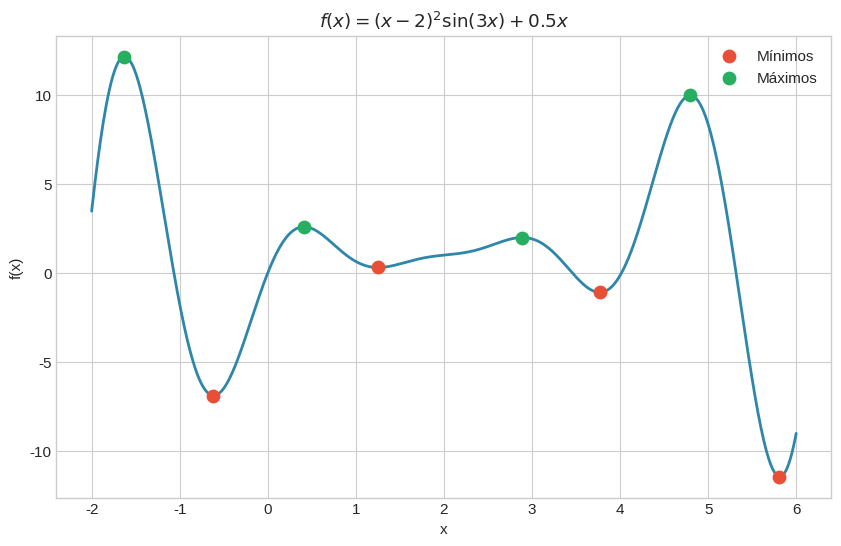
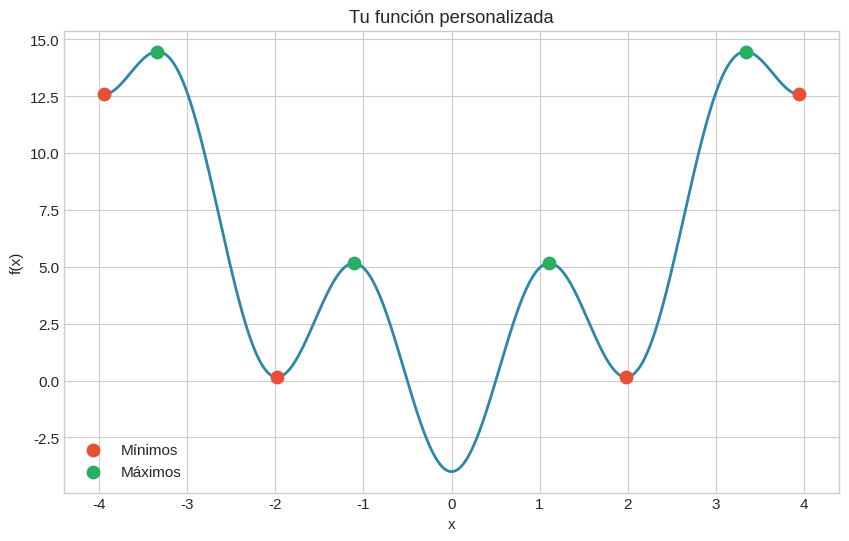
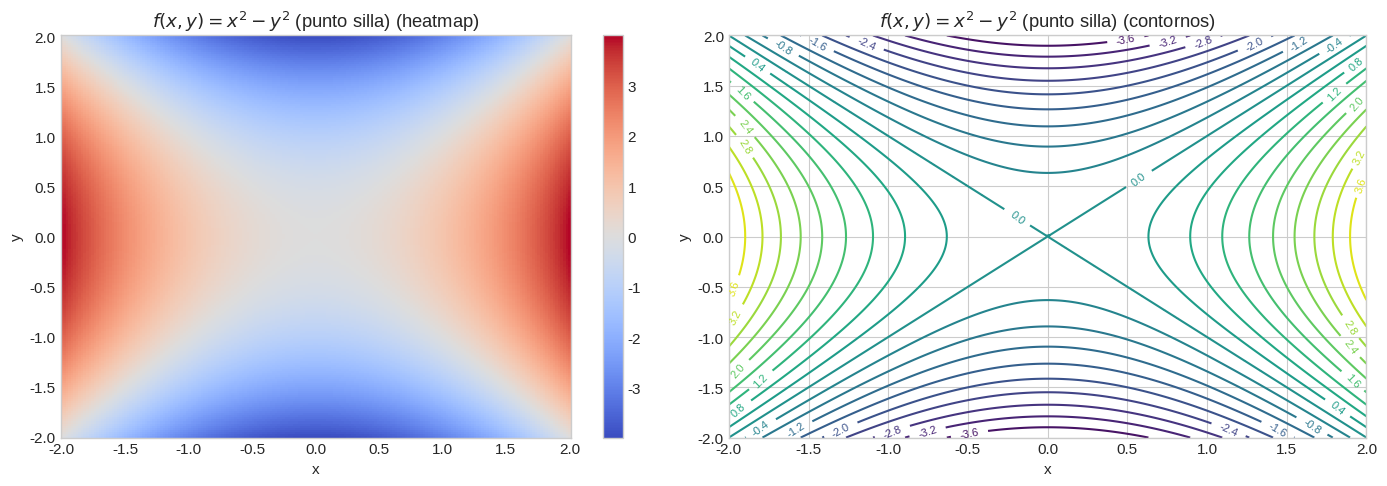
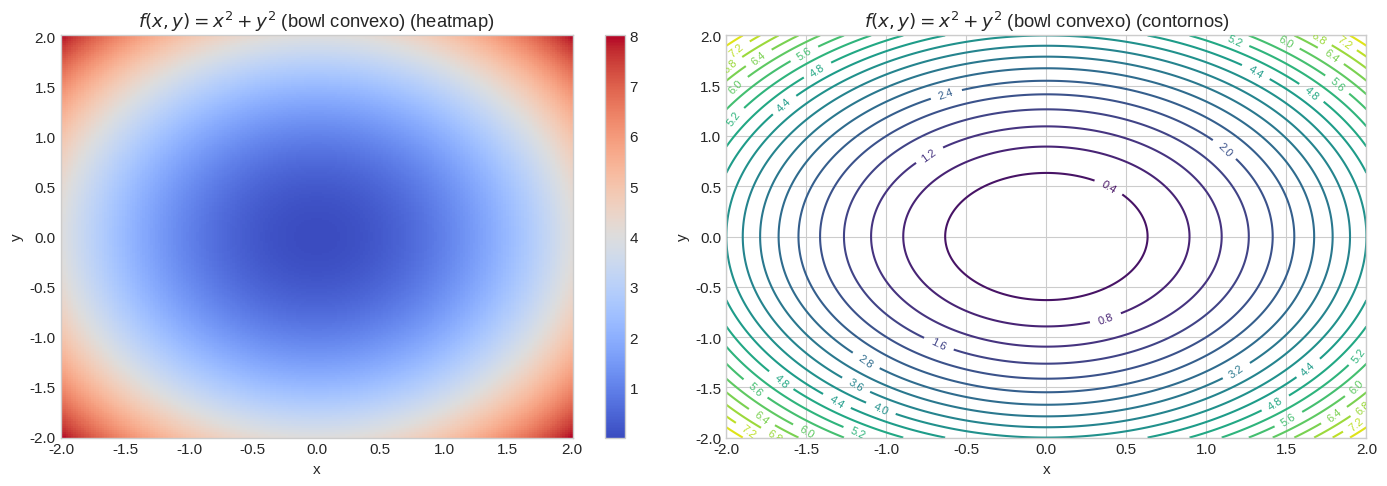
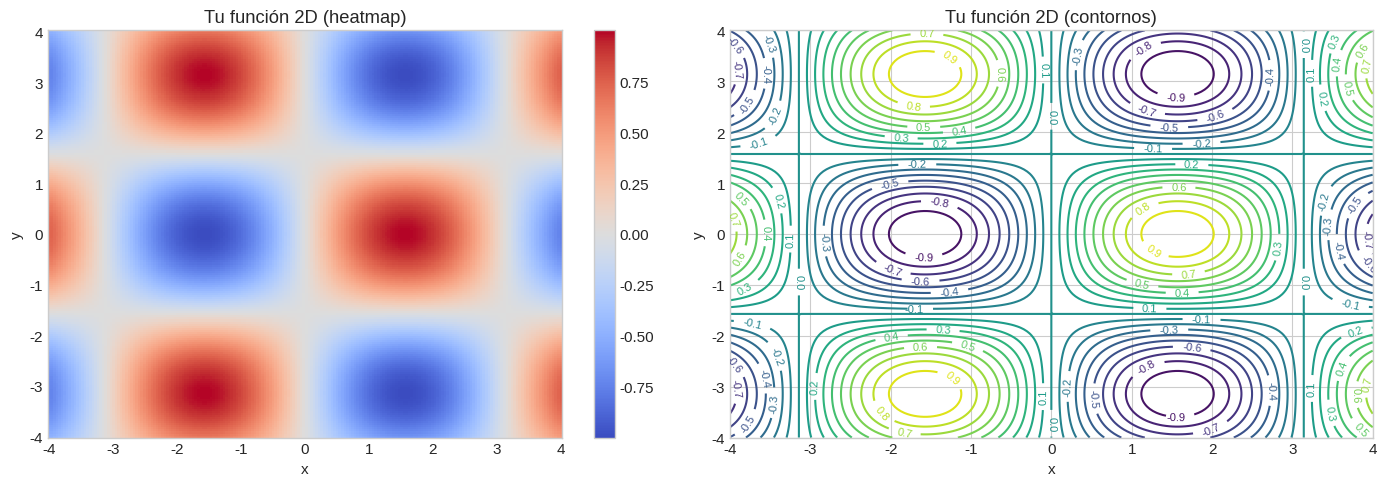
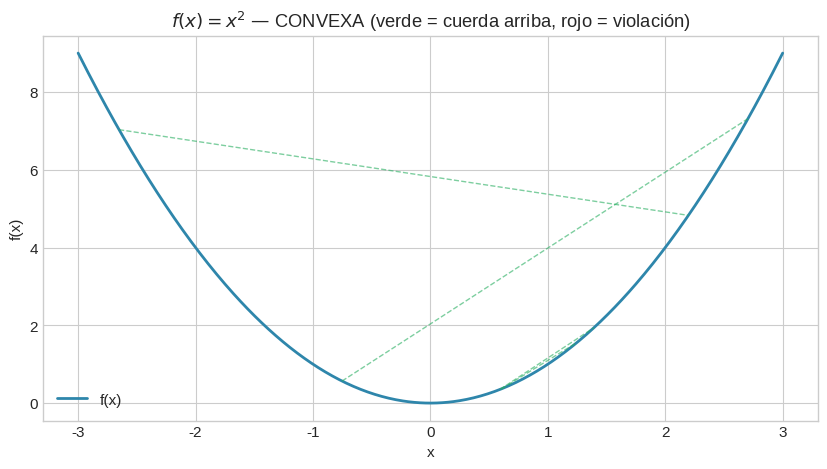
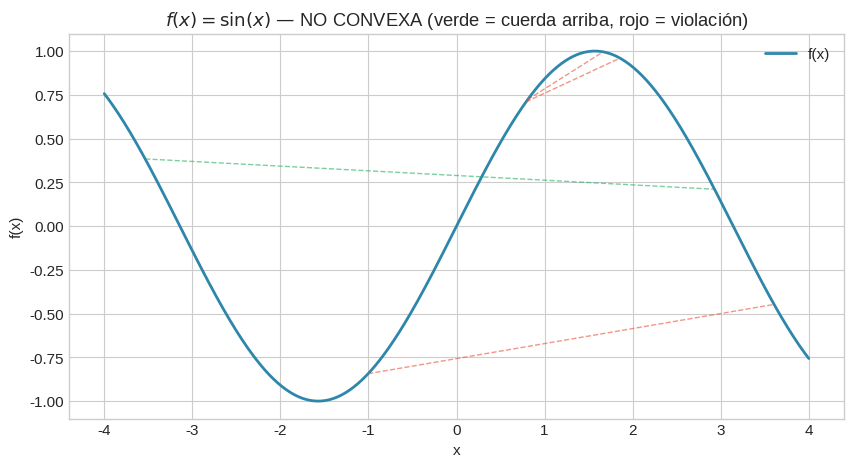
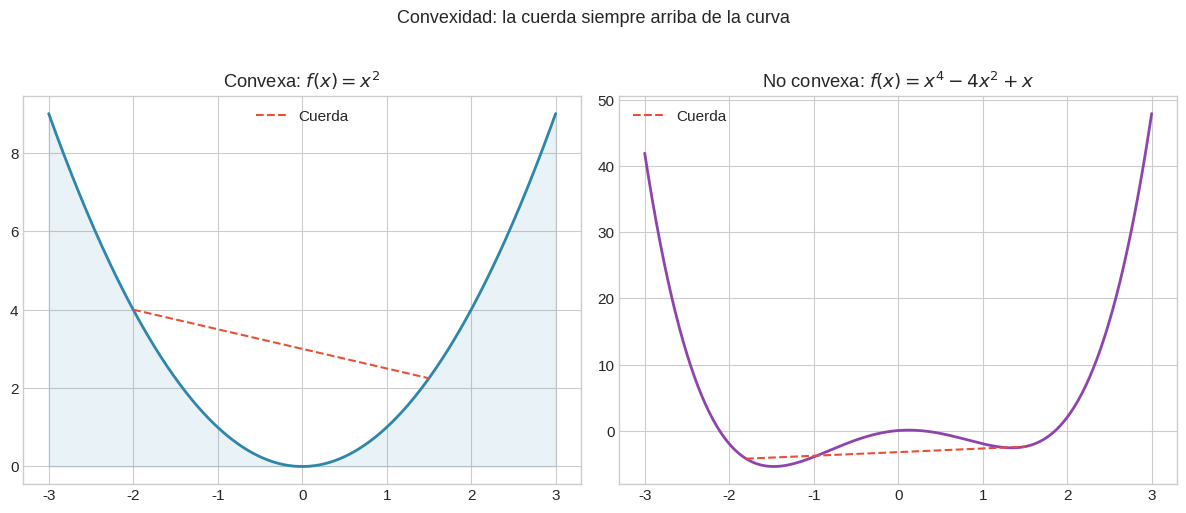
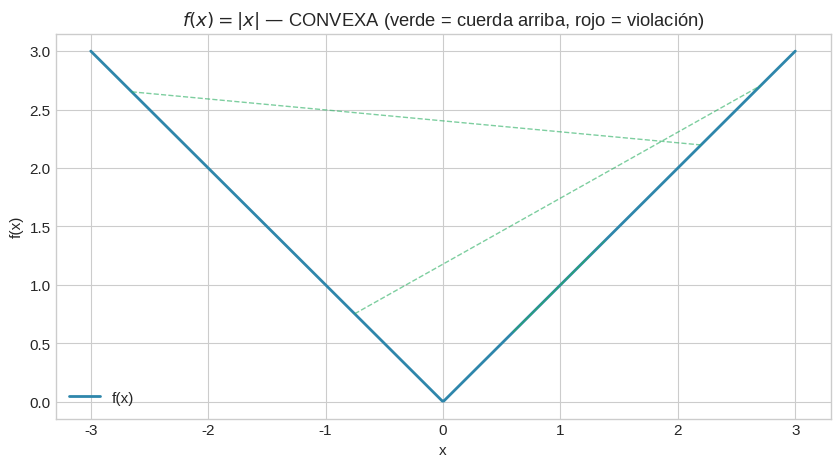
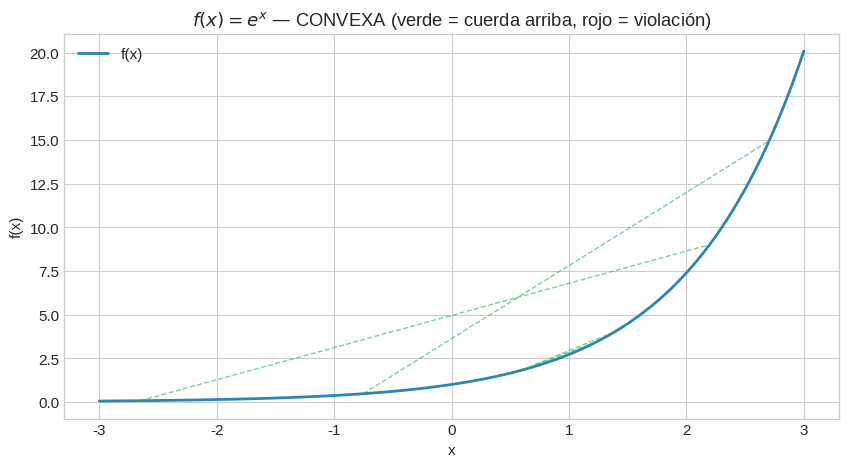
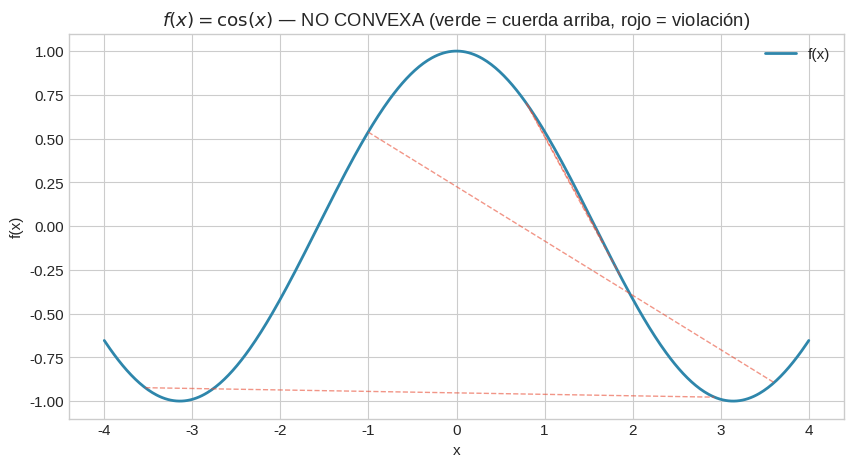
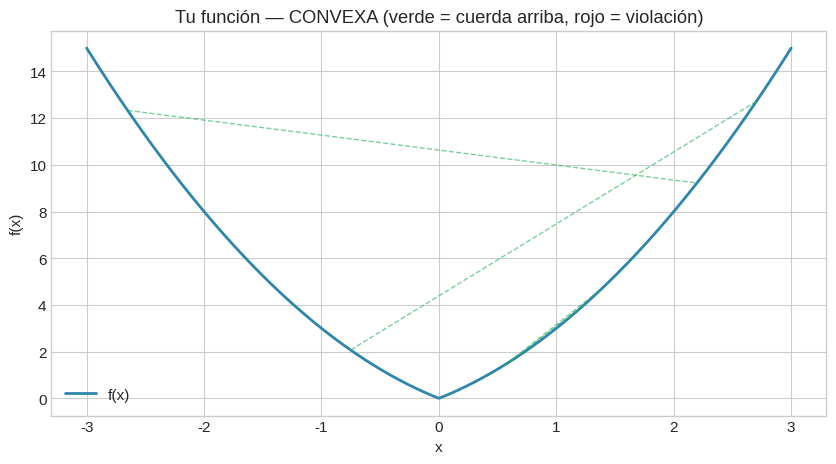

These figures' Python source, in order:
# Instalar dependencias (ejecutar en Colab)
# !pip install numpy matplotlib scipy

import numpy as np
import matplotlib.pyplot as plt

plt.style.use("seaborn-v0_8-whitegrid")
plt.rcParams["figure.figsize"] = (10, 6)
plt.rcParams["font.size"] = 11

def ganancia(x1, x2):
    """Función objetivo: ganancia total."""
    return 3 * x1 + 5 * x2  # <-- CHANGE THIS if needed

# Verifica: si vendes 10 de A y 5 de B, ¿cuánto ganas?
print(f"Ganancia(10, 5) = ${ganancia(10, 5)}")
assert ganancia(10, 5) == 55, "Revisa tu función: debería ser 3*10 + 5*5 = 55"
print("¡Correcto!")

def plot_function_1d(f, x_range, title="f(x)", xlabel="x", ylabel="f(x)"):
    """Grafica una función 1D con mínimos y máximos anotados."""
    x = np.linspace(*x_range, 800)
    y = f(x)

    fig, ax = plt.subplots()
    ax.plot(x, y, linewidth=2, color="#2E86AB")
    ax.set_title(title)
    ax.set_xlabel(xlabel)
    ax.set_ylabel(ylabel)

    # Find and mark local minima (simple approach)
    from scipy.signal import argrelextrema
    min_idx = argrelextrema(y, np.less, order=20)[0]
    max_idx = argrelextrema(y, np.greater, order=20)[0]

    ax.scatter(x[min_idx], y[min_idx], color="#E94F37", s=80, zorder=5, label="Mínimos")
    ax.scatter(x[max_idx], y[max_idx], color="#27AE60", s=80, zorder=5, label="Máximos")
    ax.legend()
    plt.show()

# Función con varios mínimos locales
f1 = lambda x: (x - 2)**2 * np.sin(3 * x) + 0.5 * x
plot_function_1d(f1, (-2, 6), title=r"$f(x) = (x-2)^2 \sin(3x) + 0.5x$")

# Prueba con tu propia función
f_custom = lambda x: x**2 - 4*np.cos(3*x)  # <-- CHANGE THIS
plot_function_1d(f_custom, (-4, 4), title="Tu función personalizada")

def plot_surface_2d(f, x_range, y_range, title="f(x,y)", n_levels=20):
    """Grafica contornos + heatmap de una función 2D."""
    x = np.linspace(*x_range, 200)
    y = np.linspace(*y_range, 200)
    X, Y = np.meshgrid(x, y)
    Z = f(X, Y)

    fig, (ax1, ax2) = plt.subplots(1, 2, figsize=(14, 5))

    # Heatmap
    im = ax1.pcolormesh(X, Y, Z, cmap="coolwarm", shading="auto")
    fig.colorbar(im, ax=ax1)
    ax1.set_title(f"{title} (heatmap)")
    ax1.set_xlabel("x")
    ax1.set_ylabel("y")

    # Contours
    cs = ax2.contour(X, Y, Z, levels=n_levels, cmap="viridis")
    ax2.clabel(cs, inline=True, fontsize=8)
    ax2.set_title(f"{title} (contornos)")
    ax2.set_xlabel("x")
    ax2.set_ylabel("y")

    fig.tight_layout()
    plt.show()

# Punto silla: f(x,y) = x^2 - y^2
saddle = lambda x, y: x**2 - y**2
plot_surface_2d(saddle, (-2, 2), (-2, 2), title=r"$f(x,y) = x^2 - y^2$ (punto silla)")

# Compara con un "bowl" (mínimo claro)
bowl = lambda x, y: x**2 + y**2
plot_surface_2d(bowl, (-2, 2), (-2, 2), title=r"$f(x,y) = x^2 + y^2$ (bowl convexo)")

# Prueba cambiar la función
f_custom_2d = lambda x, y: np.sin(x) * np.cos(y)  # <-- CHANGE THIS
plot_surface_2d(f_custom_2d, (-4, 4), (-4, 4), title="Tu función 2D")

def check_convexity_visual(f, x_range, title="", n_samples=5):
    """Test visual de convexidad: dibuja cuerdas y verifica si quedan arriba de la curva."""
    x = np.linspace(*x_range, 500)
    y = f(x)

    fig, ax = plt.subplots(figsize=(10, 5))
    ax.plot(x, y, linewidth=2, color="#2E86AB", label="f(x)")

    np.random.seed(42)
    is_convex = True
    for _ in range(n_samples):
        x1, x2 = sorted(np.random.uniform(*x_range, 2))
        y1, y2 = f(x1), f(x2)

        # Check midpoint
        lam = 0.5
        x_mid = lam * x1 + (1 - lam) * x2
        chord_val = lam * y1 + (1 - lam) * y2
        func_val = f(x_mid)

        color = "#27AE60" if func_val <= chord_val + 1e-10 else "#E94F37"
        if func_val > chord_val + 1e-10:
            is_convex = False

        ax.plot([x1, x2], [y1, y2], "--", color=color, alpha=0.6, linewidth=1)

    verdict = "CONVEXA" if is_convex else "NO CONVEXA"
    ax.set_title(f"{title} — {verdict} (verde = cuerda arriba, rojo = violación)")
    ax.set_xlabel("x")
    ax.set_ylabel("f(x)")
    ax.legend()
    plt.show()

# Convexa
check_convexity_visual(lambda x: x**2, (-3, 3), title=r"$f(x) = x^2$")

# No convexa
check_convexity_visual(lambda x: np.sin(x), (-4, 4), title=r"$f(x) = \sin(x)$")

# Convex vs non-convex side by side
fig, (ax1, ax2) = plt.subplots(1, 2, figsize=(12, 5))

x = np.linspace(-3, 3, 400)

# Convex: x^2
ax1.plot(x, x**2, linewidth=2, color="#2E86AB")
ax1.fill_between(x, x**2, alpha=0.1, color="#2E86AB")
# Chord
x1, x2 = -2, 1.5
ax1.plot([x1, x2], [x1**2, x2**2], "--", color="#E94F37", linewidth=1.5, label="Cuerda")
ax1.set_title(r"Convexa: $f(x) = x^2$")
ax1.legend()

# Non-convex: x^4 - 4x^2
y_nc = x**4 - 4*x**2 + x
ax2.plot(x, y_nc, linewidth=2, color="#8E44AD")
x1, x2 = -1.8, 1.5
y1_nc = x1**4 - 4*x1**2 + x1
y2_nc = x2**4 - 4*x2**2 + x2
ax2.plot([x1, x2], [y1_nc, y2_nc], "--", color="#E94F37", linewidth=1.5, label="Cuerda")
ax2.set_title(r"No convexa: $f(x) = x^4 - 4x^2 + x$")
ax2.legend()

fig.suptitle("Convexidad: la cuerda siempre arriba de la curva", fontsize=13, y=1.02)
fig.tight_layout()
plt.show()

# Función 1: f(x) = |x|
check_convexity_visual(lambda x: np.abs(x), (-3, 3), title=r"$f(x) = |x|$")

# Función 2: f(x) = e^x
check_convexity_visual(lambda x: np.exp(x), (-3, 3), title=r"$f(x) = e^x$")

# Función 3: f(x) = cos(x)
check_convexity_visual(lambda x: np.cos(x), (-4, 4), title=r"$f(x) = \cos(x)$")

# Función 4: tu propia función
f_test = lambda x: x**2 + 2*np.abs(x)  # <-- CHANGE THIS
check_convexity_visual(f_test, (-3, 3), title="Tu función")

# Completa las matrices del problema LP: max c^T x  s.t. Ax <= b, x >= 0
c = np.array([5, 4])                      # <-- coeficientes del objetivo
A = np.array([[6, 4], [1, 2]])             # <-- CHANGE THIS: matriz de restricciones
b = np.array([24, 6])                      # <-- CHANGE THIS: lado derecho

# Verificación
assert c.shape == (2,), f"c debe ser (2,), tienes {c.shape}"
assert A.shape == (2, 2), f"A debe ser (2,2), tienes {A.shape}"
assert b.shape == (2,), f"b debe ser (2,), tienes {b.shape}"

# Test: ¿es factible x = (2, 1)?
x_test = np.array([2, 1])
print(f"Ax = {A @ x_test}, b = {b}")
print(f"¿Factible? {np.all(A @ x_test <= b) and np.all(x_test >= 0)}")
print(f"Ganancia: {c @ x_test}")

# Test: ¿es factible x = (3, 1.5)?
x_opt = np.array([3, 1.5])
print(f"\nAx = {A @ x_opt}, b = {b}")
print(f"¿Factible? {np.all(A @ x_opt <= b) and np.all(x_opt >= 0)}")
print(f"Ganancia: {c @ x_opt}")
